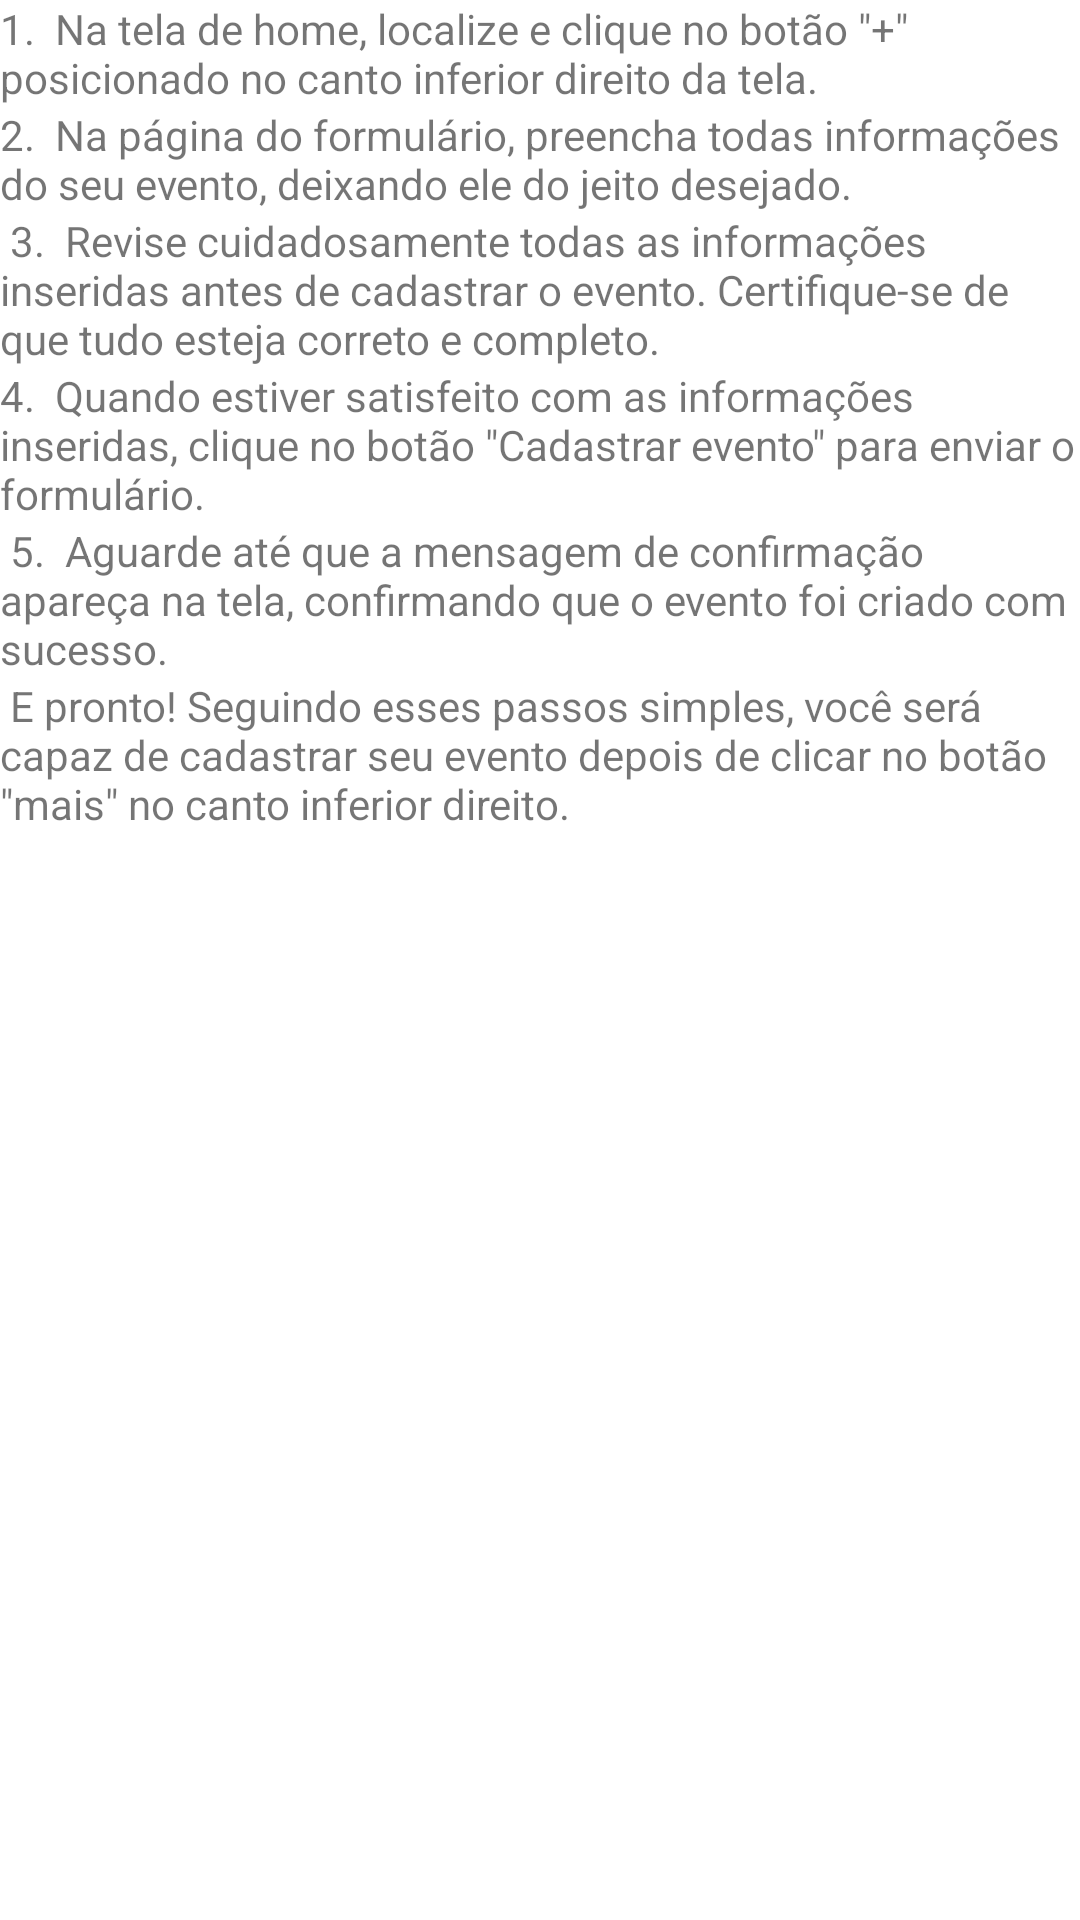

Write the Android layout XML for this screen, with the resource values it uses.
<!-- AndroidManifest.xml: application theme Theme.Time_in -->
<!-- res/layout/fragment_resposta1.xml -->
<?xml version="1.0" encoding="utf-8"?>
<FrameLayout xmlns:android="http://schemas.android.com/apk/res/android"
    xmlns:tools="http://schemas.android.com/tools"
    android:layout_width="match_parent"
    android:layout_height="match_parent"
    tools:context=".fragments.SuporteFragment">

    
    <ScrollView
        android:layout_width="match_parent"
        android:layout_height="match_parent">

        <LinearLayout
            android:layout_width="match_parent"
            android:layout_height="wrap_content"
            android:orientation="vertical" />
    </ScrollView>

    <LinearLayout
        android:layout_width="match_parent"
        android:layout_height="match_parent"
        android:orientation="horizontal">

        <Space
            android:layout_width="wrap_content"
            android:layout_height="wrap_content"
            android:layout_weight="1" />

        <LinearLayout
            android:layout_width="match_parent"
            android:layout_height="match_parent"
            android:layout_weight="1"
            android:orientation="vertical">

            <TextView
                android:id="@+id/tvPonto1"
                android:layout_width="350dp"
                android:layout_height="wrap_content"
                android:text="1.  Na tela de home, localize e clique no botão &quot;+&quot; posicionado no canto inferior direito da tela.  " />

            <Space
                android:layout_width="match_parent"
                android:layout_height="wrap_content" />

            <TextView
                android:id="@+id/tvPonto2"
                android:layout_width="match_parent"
                android:layout_height="wrap_content"
                android:text="2.  Na página do formulário, preencha todas informações do seu evento, deixando ele do jeito desejado.   " />

            <Space
                android:layout_width="match_parent"
                android:layout_height="wrap_content" />

            <TextView
                android:id="@+id/tvPonto3"
                android:layout_width="match_parent"
                android:layout_height="wrap_content"
                android:text=" 3.  Revise cuidadosamente todas as informações inseridas antes de cadastrar o evento. Certifique-se de que tudo esteja correto e completo.  " />

            <Space
                android:layout_width="match_parent"
                android:layout_height="wrap_content" />

            <TextView
                android:id="@+id/tvPonto4"
                android:layout_width="match_parent"
                android:layout_height="wrap_content"
                android:text="4.  Quando estiver satisfeito com as informações inseridas, clique no botão &quot;Cadastrar evento&quot; para enviar o formulário.  " />

            <Space
                android:layout_width="match_parent"
                android:layout_height="wrap_content" />

            <TextView
                android:id="@+id/tvPonto5"
                android:layout_width="match_parent"
                android:layout_height="wrap_content"
                android:text=" 5.  Aguarde até que a mensagem de confirmação apareça na tela, confirmando que o evento foi criado com sucesso. " />

            <Space
                android:layout_width="match_parent"
                android:layout_height="wrap_content" />

            <TextView
                android:id="@+id/tvPonto6"
                android:layout_width="match_parent"
                android:layout_height="wrap_content"
                android:layout_weight="1"
                android:text=" E pronto! Seguindo esses passos simples, você será capaz de cadastrar seu evento depois de clicar no botão &quot;mais&quot; no canto inferior direito. " />
        </LinearLayout>

        <Space
            android:layout_width="wrap_content"
            android:layout_height="wrap_content"
            android:layout_weight="1" />
    </LinearLayout>

</FrameLayout>
<!-- resources referenced by this layout -->
<resources>
  <style name="Theme.Time_in" parent="Theme.MaterialComponents.DayNight.DarkActionBar">
          
          <item name="colorPrimary">@color/azul_escuro</item>
          <item name="colorPrimaryVariant">@color/azul</item>
          <item name="colorOnPrimary">@color/white</item>
          
          <item name="colorSecondary">@color/teal_200</item>
          <item name="colorSecondaryVariant">@color/teal_700</item>
          <item name="colorOnSecondary">@color/black</item>
          
          <item name="android:statusBarColor">?attr/colorPrimaryVariant</item>
          
      </style>
  <color name="azul_escuro">#284174</color>
  <color name="azul">#057dc2</color>
  <color name="white">#FFFFFFFF</color>
  <color name="teal_200">#FF03DAC5</color>
  <color name="teal_700">#FF018786</color>
  <color name="black">#FF000000</color>
</resources>
